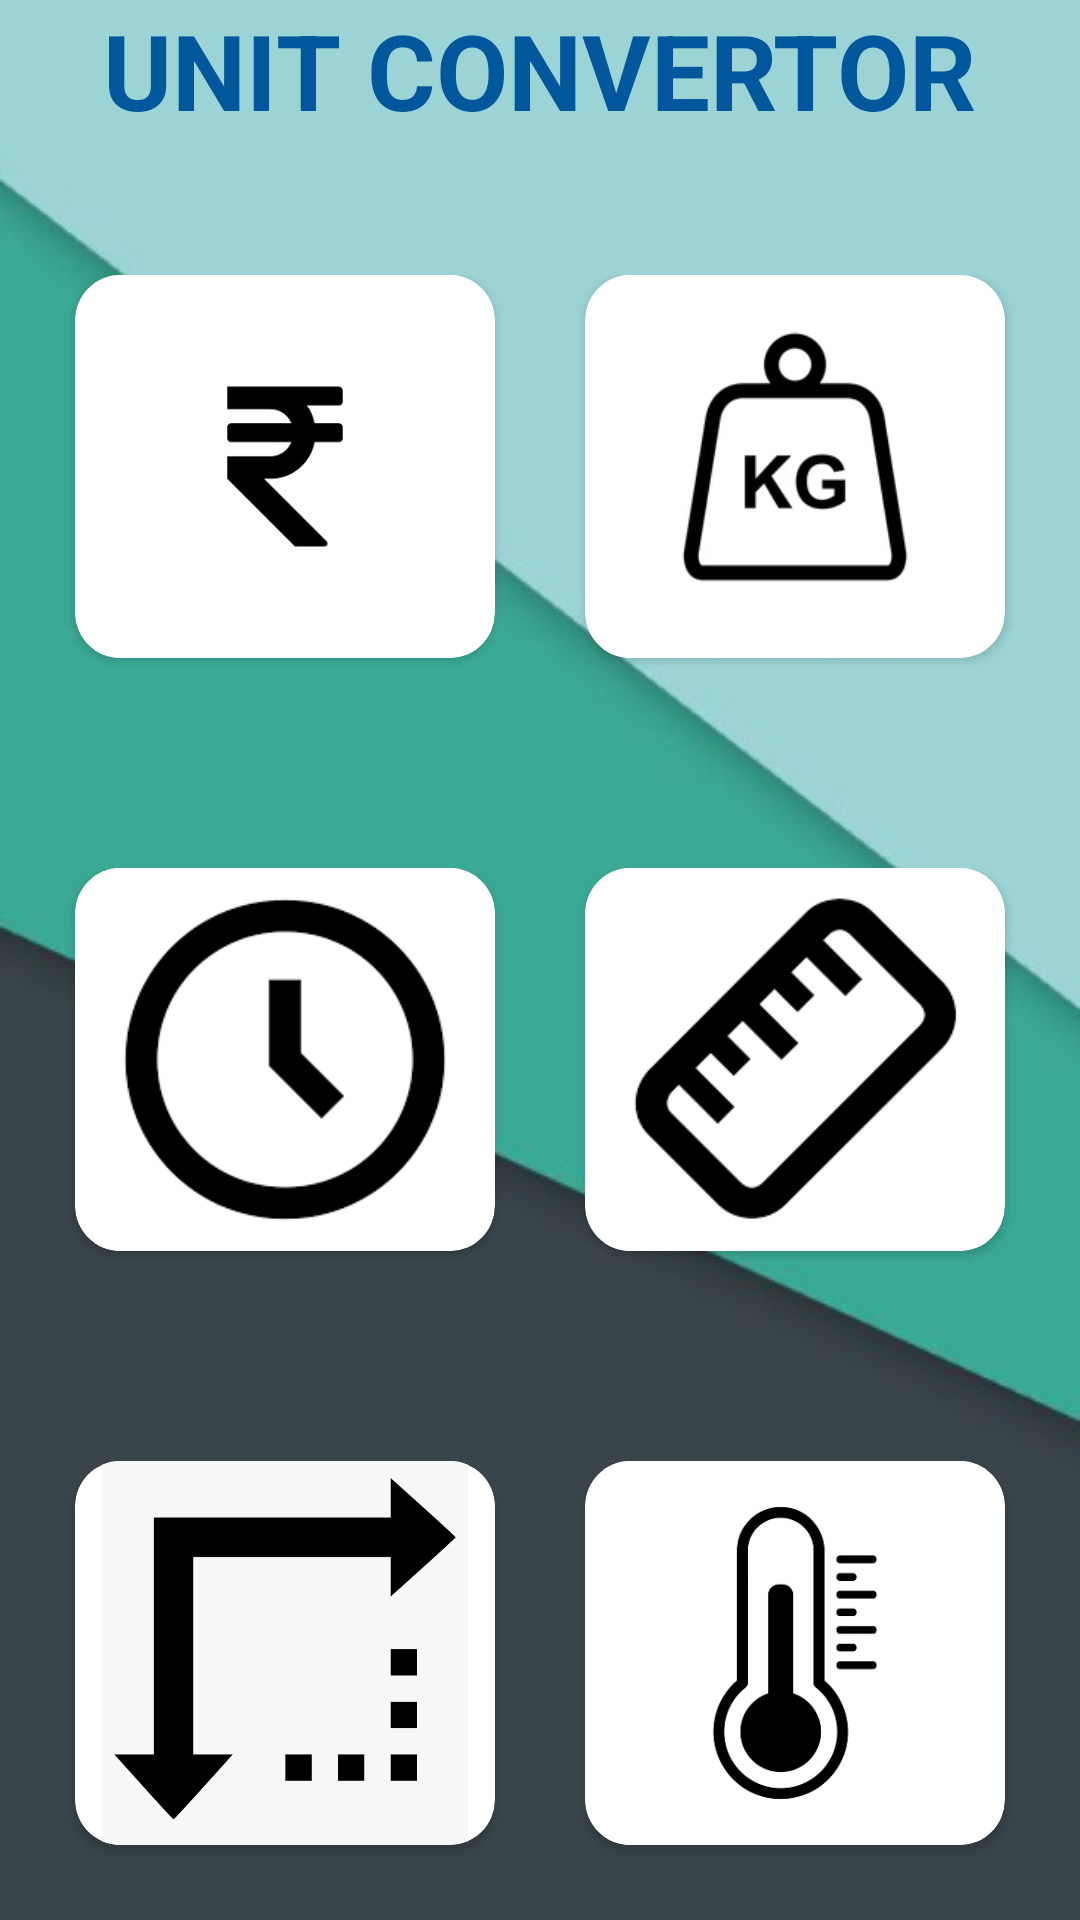

Reconstruct the res/layout file that produces this screen, plus the resources it refers to.
<!-- AndroidManifest.xml: application theme Theme.UNITCONVERTOR -->
<!-- res/layout/activity_main.xml -->
<?xml version="1.0" encoding="utf-8"?>
<androidx.constraintlayout.widget.ConstraintLayout xmlns:android="http://schemas.android.com/apk/res/android"
    xmlns:app="http://schemas.android.com/apk/res-auto"
    xmlns:tools="http://schemas.android.com/tools"
    android:layout_width="match_parent"
    android:layout_height="match_parent"
    android:background="@drawable/bg1"
    android:backgroundTint="#FFFFFF"
    tools:context=".MainActivity">

    <LinearLayout
        android:layout_width="match_parent"
        android:layout_height="match_parent"
        android:background="@drawable/bg1"
        android:orientation="vertical"

        tools:targetApi="s">

        <TextView
            android:id="@+id/textView"
            android:layout_width="wrap_content"
            android:layout_height="wrap_content"
            android:layout_gravity="center"
            android:text="@string/unit_convertor"
            android:textColor="#01579B"
            android:textSize="35dp"
            android:textStyle="bold" />

        <GridLayout
            android:layout_width="match_parent"
            android:layout_height="0dp"
            android:layout_marginTop="35dp"
            android:layout_weight="8"
            android:columnCount="2"
            android:padding="10dp"
            android:rowCount="1">

            <androidx.cardview.widget.CardView
                android:id="@+id/currency"
                android:layout_width="0dp"
                android:layout_height="0dp"
                android:layout_rowWeight="1"
                android:layout_columnWeight="1"
                android:layout_marginLeft="15dp"
                android:layout_marginRight="15dp"
                android:layout_marginBottom="15dp"
                app:cardCornerRadius="15dp"
                app:cardMaxElevation="10dp">

                <ImageView
                    android:layout_width="wrap_content"
                    android:layout_height="wrap_content"
                    android:src="@drawable/currency" />


            </androidx.cardview.widget.CardView>


            <androidx.cardview.widget.CardView
                android:id="@+id/weight"

                android:layout_width="0dp"
                android:layout_height="0dp"
                android:layout_rowWeight="1"
                android:layout_columnWeight="1"
                android:layout_marginLeft="15dp"
                android:layout_marginRight="15dp"
                android:layout_marginBottom="15dp"
                app:cardCornerRadius="15dp"
                app:cardMaxElevation="10dp">

                <ImageView
                    android:layout_width="wrap_content"
                    android:layout_height="wrap_content"
                    android:src="@drawable/weight" />

            </androidx.cardview.widget.CardView>


        </GridLayout>

        <GridLayout
            android:layout_width="match_parent"
            android:layout_height="0dp"
            android:layout_marginTop="35dp"
            android:layout_weight="8"
            android:columnCount="2"
            android:padding="10dp"
            android:rowCount="1">

            <androidx.cardview.widget.CardView
                android:id="@+id/time"

                android:layout_width="0dp"
                android:layout_height="0dp"
                android:layout_rowWeight="1"
                android:layout_columnWeight="1"
                android:layout_marginLeft="15dp"
                android:layout_marginRight="15dp"
                android:layout_marginBottom="15dp"
                app:cardCornerRadius="15dp"
                app:cardMaxElevation="10dp">

                <ImageView
                    android:layout_width="wrap_content"
                    android:layout_height="wrap_content"
                    android:src="@drawable/time" />


            </androidx.cardview.widget.CardView>

            <androidx.cardview.widget.CardView
                android:id="@+id/length"

                android:layout_width="0dp"
                android:layout_height="0dp"
                android:layout_rowWeight="1"
                android:layout_columnWeight="1"
                android:layout_marginLeft="15dp"
                android:layout_marginRight="15dp"
                android:layout_marginBottom="15dp"
                app:cardCornerRadius="15dp"
                app:cardMaxElevation="10dp">

                <ImageView
                    android:layout_width="wrap_content"
                    android:layout_height="wrap_content"
                    android:src="@drawable/lenght" />

            </androidx.cardview.widget.CardView>
        </GridLayout>

        <GridLayout
            android:layout_width="match_parent"
            android:layout_height="0dp"
            android:layout_marginTop="35dp"
            android:layout_weight="8"
            android:columnCount="2"
            android:padding="10dp"
            android:rowCount="1">

            <androidx.cardview.widget.CardView
                android:id="@+id/area"

                android:layout_width="0dp"
                android:layout_height="0dp"
                android:layout_rowWeight="1"
                android:layout_columnWeight="1"
                android:layout_marginLeft="15dp"
                android:layout_marginRight="15dp"
                android:layout_marginBottom="15dp"
                app:cardCornerRadius="15dp"
                app:cardMaxElevation="10dp">

                <ImageView
                    android:layout_width="wrap_content"
                    android:layout_height="wrap_content"
                    android:src="@drawable/area" />

            </androidx.cardview.widget.CardView>

            <androidx.cardview.widget.CardView
                android:id="@+id/temperature"
                android:layout_width="0dp"
                android:layout_height="0dp"
                android:layout_rowWeight="1"
                android:layout_columnWeight="1"
                android:layout_marginLeft="15dp"
                android:layout_marginRight="15dp"
                android:layout_marginBottom="15dp"
                app:cardCornerRadius="15dp"
                app:cardMaxElevation="10dp">

                <ImageView
                    android:layout_width="wrap_content"
                    android:layout_height="wrap_content"
                    android:src="@drawable/temperature" />


            </androidx.cardview.widget.CardView>
        </GridLayout>


    </LinearLayout>

</androidx.constraintlayout.widget.ConstraintLayout>
<!-- resources referenced by this layout -->
<resources>
  <!-- drawable area: png bitmap (drawable-v24, 15247 bytes) -->
  <!-- drawable bg1: png bitmap (drawable-v24, 45424 bytes) -->
  <!-- drawable currency: png bitmap (drawable-v24, 11924 bytes) -->
  <!-- drawable lenght: png bitmap (drawable-v24, 2139 bytes) -->
  <!-- drawable temperature: png bitmap (drawable-v24, 20500 bytes) -->
  <!-- drawable time: png bitmap (drawable-v24, 2635 bytes) -->
  <!-- drawable weight: png bitmap (drawable-v24, 12263 bytes) -->
  <string name="unit_convertor">UNIT CONVERTOR</string>
  <style name="Theme.UNITCONVERTOR" parent="Theme.MaterialComponents.DayNight.DarkActionBar">
          
          <item name="colorPrimary">@color/purple_500</item>
          <item name="colorPrimaryVariant">@color/purple_700</item>
          <item name="colorOnPrimary">@color/white</item>
          
          <item name="colorSecondary">@color/teal_200</item>
          <item name="colorSecondaryVariant">@color/teal_700</item>
          <item name="colorOnSecondary">@color/black</item>
          
          <item name="android:statusBarColor" tools:targetApi="l">?attr/colorPrimaryVariant</item>
          
      </style>
  <!-- not gathered from this repository: default colours our renderer supplied (Android Studio template values) -->
  <color name="purple_500">#FF6200EE</color>
  <color name="purple_700">#FF3700B3</color>
  <color name="teal_200">#FF03DAC5</color>
  <color name="teal_700">#FF018786</color>
  <color name="black">#FF000000</color>
  <color name="white">#FFFFFFFF</color>
</resources>
